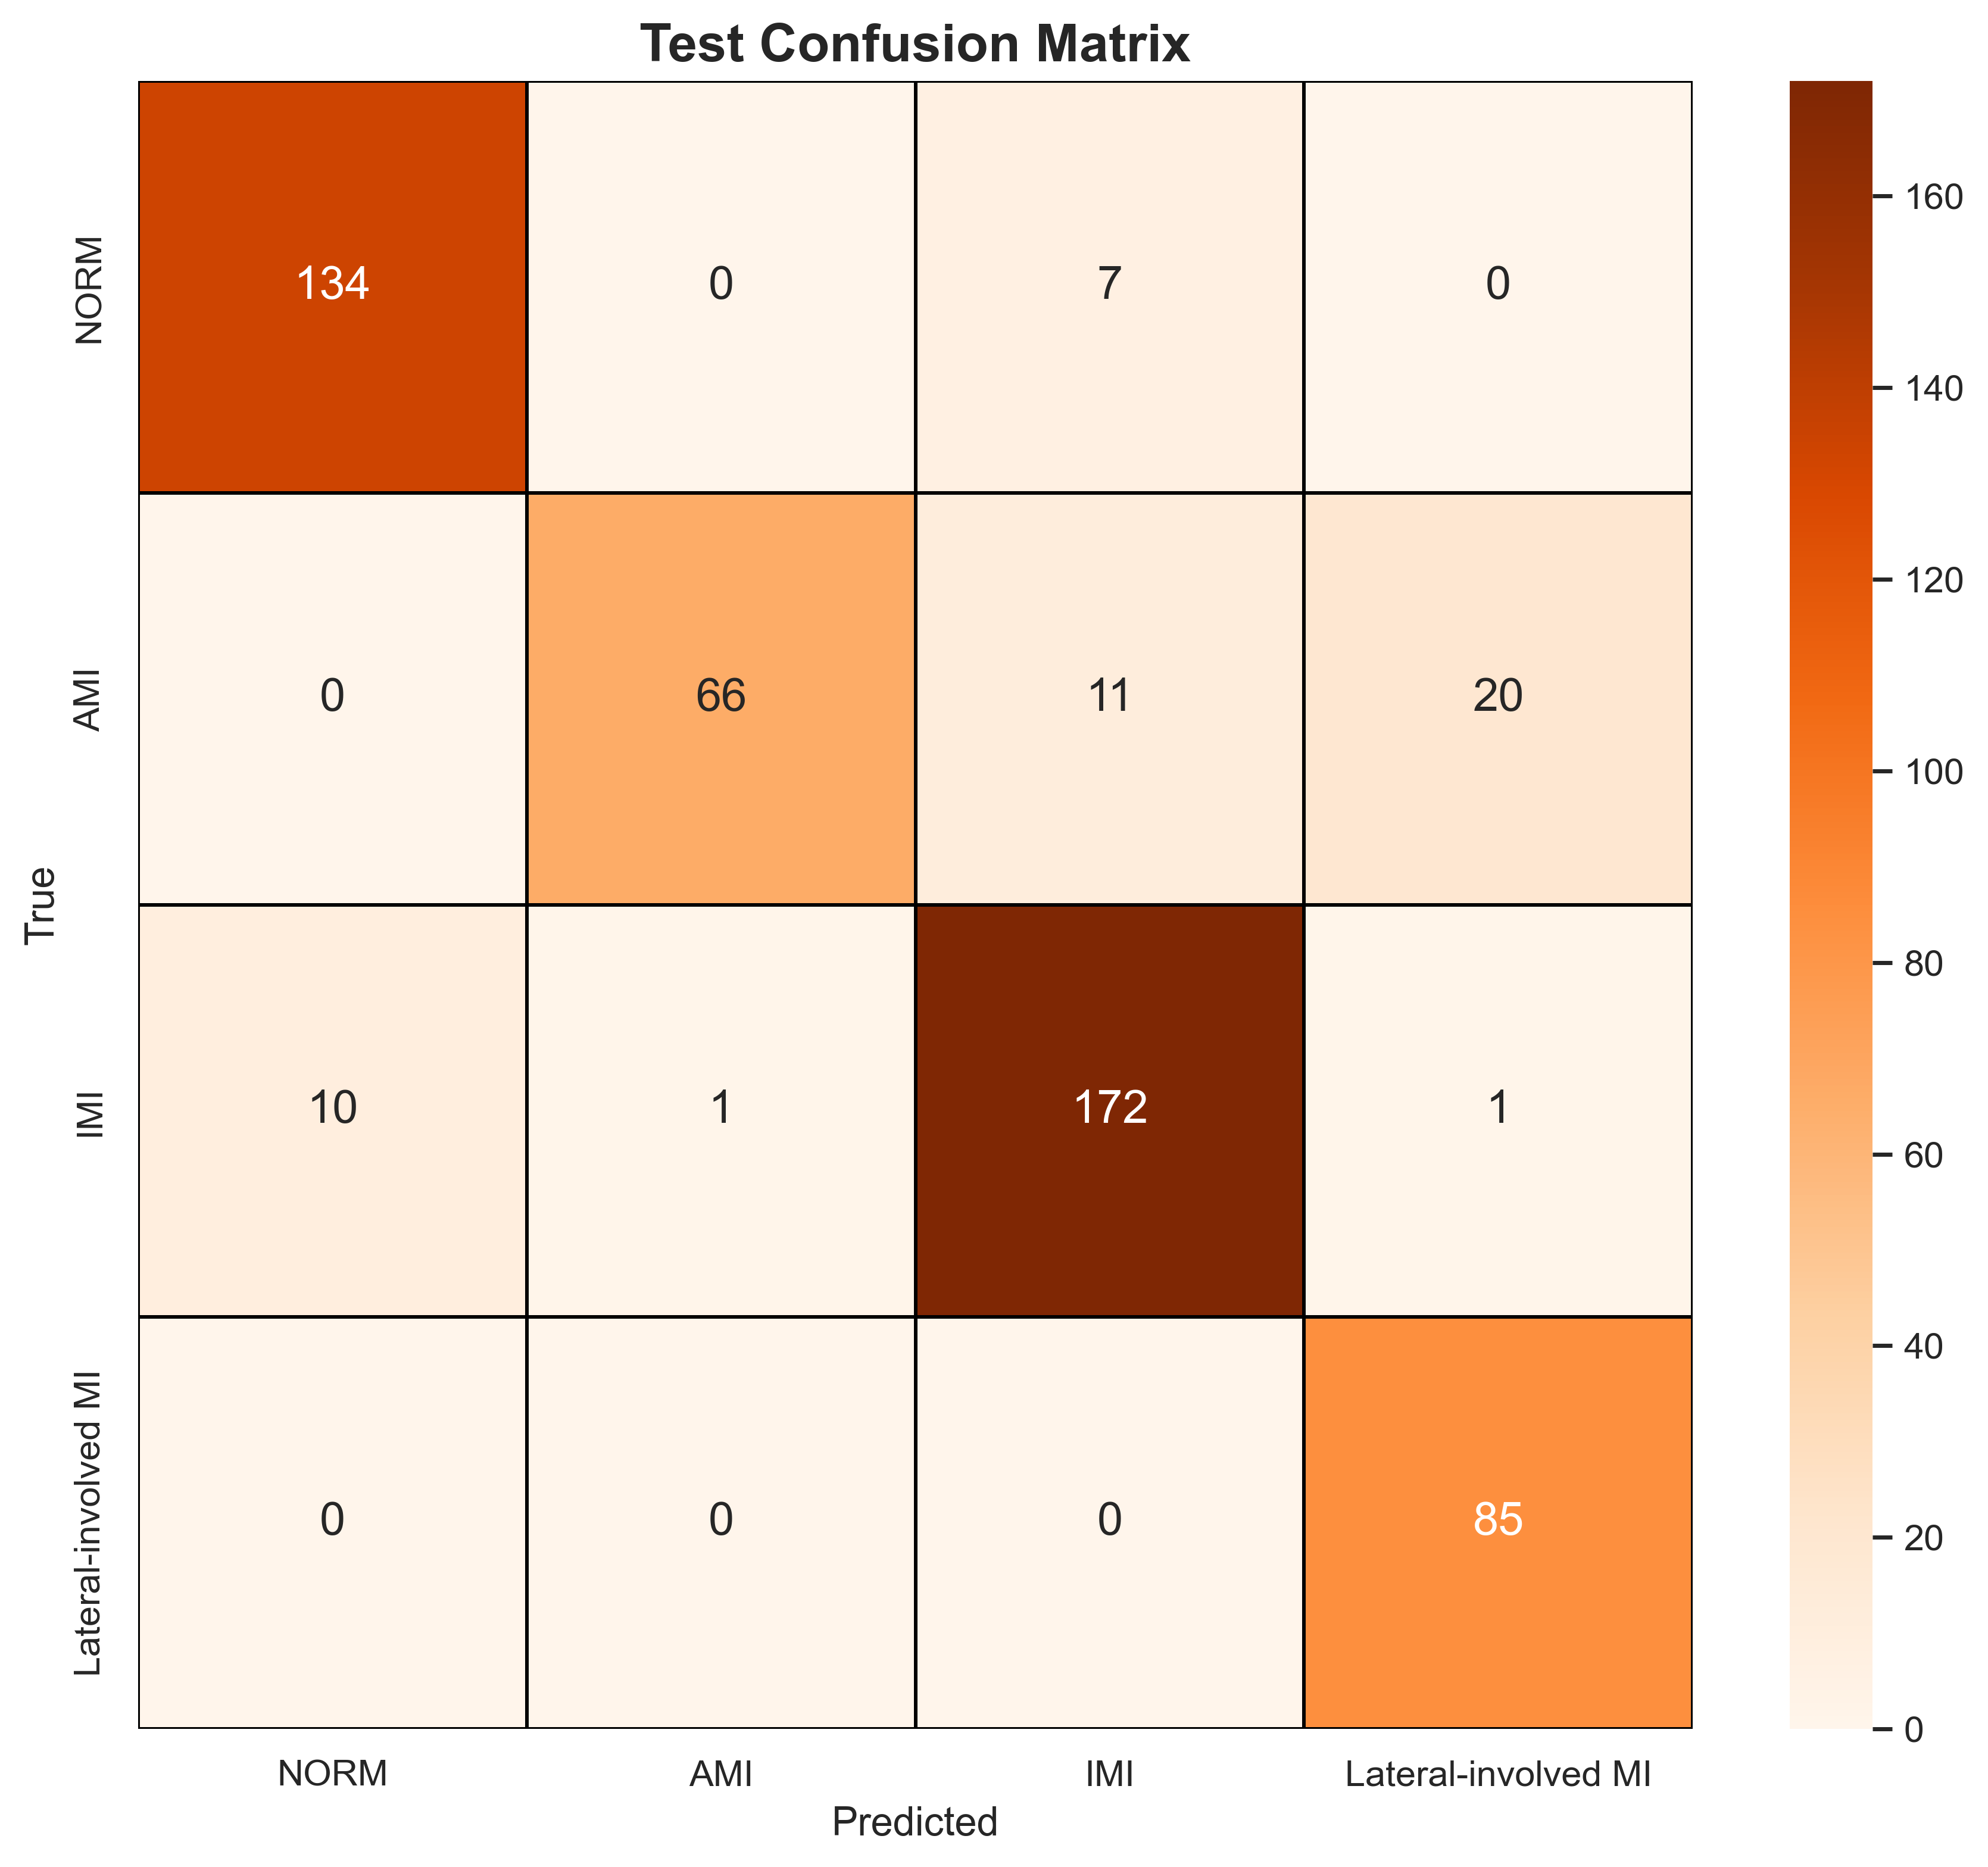

The file beside this chart, header and first rows:
, NORM, AMI, IMI, Lateral-involved MI
NORM, 134, 0, 7, 0
AMI, 0, 66, 11, 20
IMI, 10, 1, 172, 1
Lateral-involved MI, 0, 0, 0, 85
